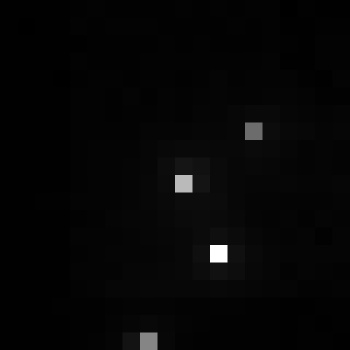

Values plotted in this chart, from the file beside it:
, xmin, ymin, lat, lon, area, perimeter, max_nanowatts, min_nanowatts, moonlight_illumination, clear_sky_confidence, mean_nanowatts
0, 701, 2963, -3.675, -3.675, 1.0, 0.0, 31.82, 0.1808, 11.82, 0.0, 1.166
